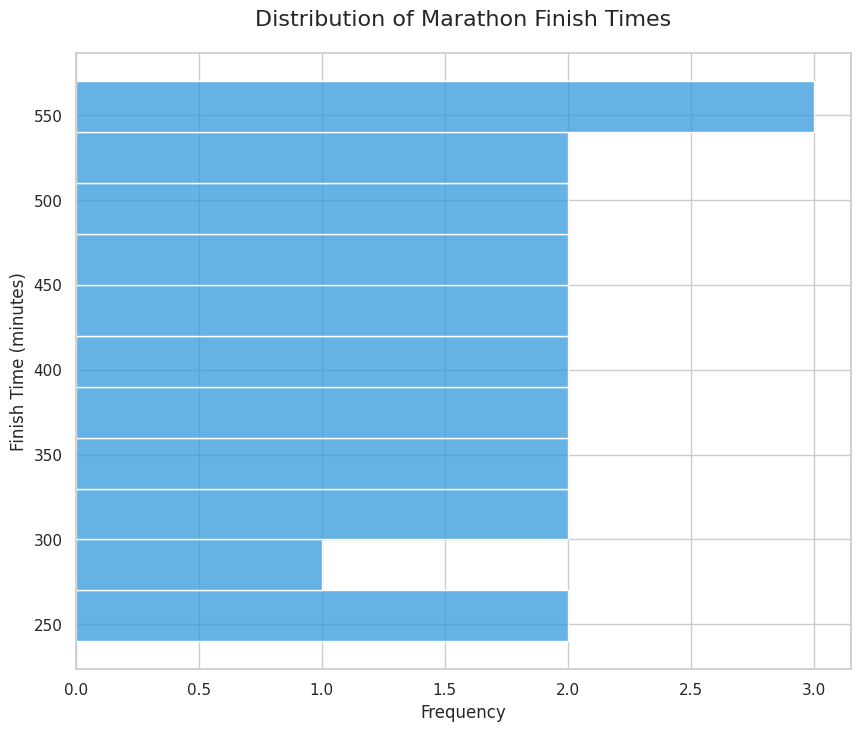

Write the Python code that produced this figure.

import seaborn as sns
import matplotlib.pyplot as plt
import pandas as pd

# Data points
data_points = {
    'finish_time': [240, 255, 270, 300, 315, 330, 345, 360, 375, 390, 405, 
                    420, 435, 450, 465, 480, 495, 510, 525, 540, 555, 570]
}

# Convert to DataFrame
df = pd.DataFrame(data_points)

# Set the style
sns.set(style="whitegrid")

# Size of the figure
plt.figure(figsize=(10, 8))

# Create the histogram
sns.histplot(data=df, y="finish_time", color="#3498db", binwidth=30, orientation="horizontal")

# Set the title and labels
plt.title('Distribution of Marathon Finish Times', fontsize=16, pad=20)
plt.xlabel('Frequency')
plt.ylabel('Finish Time (minutes)')

# Show the plot
plt.show()